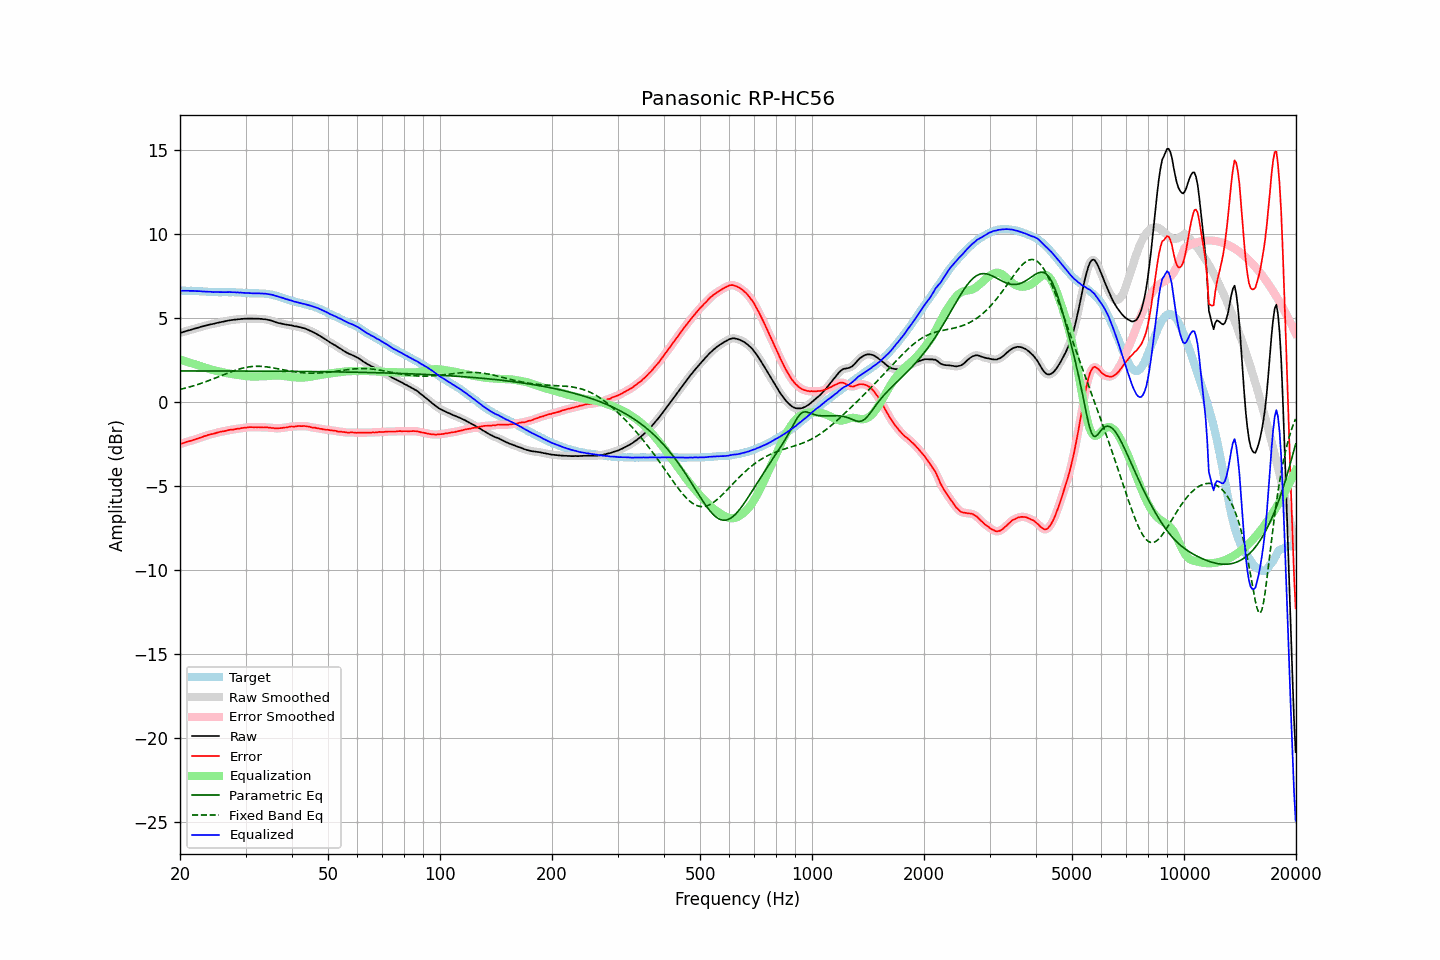

The file beside this chart, header and first rows:
frequency, raw, error, smoothed, error_smoothed, equalization, parametric_eq, fixed_band_eq, equalized_raw, equalized_smoothed, target
20.00, 4.10, -2.52, 4.10, -2.52, 2.51, 1.84, 0.74, 6.61, 6.61, 6.62
20.20, 4.13, -2.49, 4.13, -2.49, 2.49, 1.84, 0.76, 6.61, 6.62, 6.62
20.40, 4.16, -2.46, 4.16, -2.46, 2.46, 1.84, 0.79, 6.62, 6.62, 6.62
20.61, 4.19, -2.43, 4.19, -2.42, 2.43, 1.84, 0.81, 6.62, 6.62, 6.62
20.81, 4.22, -2.39, 4.22, -2.39, 2.40, 1.84, 0.84, 6.62, 6.62, 6.61
21.02, 4.25, -2.36, 4.25, -2.36, 2.37, 1.84, 0.86, 6.62, 6.61, 6.61
21.23, 4.27, -2.34, 4.27, -2.34, 2.34, 1.84, 0.89, 6.61, 6.61, 6.61
21.44, 4.30, -2.32, 4.30, -2.31, 2.31, 1.84, 0.92, 6.61, 6.61, 6.62
21.66, 4.33, -2.28, 4.33, -2.28, 2.28, 1.84, 0.94, 6.61, 6.61, 6.61
21.87, 4.36, -2.25, 4.36, -2.25, 2.25, 1.84, 0.97, 6.61, 6.60, 6.61
22.09, 4.38, -2.22, 4.38, -2.22, 2.22, 1.84, 1.00, 6.60, 6.60, 6.60
22.31, 4.41, -2.19, 4.41, -2.18, 2.18, 1.84, 1.03, 6.59, 6.60, 6.60
22.54, 4.44, -2.15, 4.44, -2.15, 2.15, 1.84, 1.06, 6.59, 6.59, 6.59
22.76, 4.47, -2.12, 4.47, -2.12, 2.12, 1.84, 1.10, 6.59, 6.58, 6.59
22.99, 4.49, -2.09, 4.49, -2.09, 2.08, 1.84, 1.13, 6.57, 6.58, 6.58
23.22, 4.52, -2.05, 4.52, -2.05, 2.05, 1.84, 1.16, 6.57, 6.57, 6.57
23.45, 4.54, -2.03, 4.54, -2.02, 2.02, 1.84, 1.20, 6.56, 6.56, 6.57
23.69, 4.57, -1.99, 4.57, -1.99, 1.99, 1.84, 1.23, 6.56, 6.56, 6.56
23.92, 4.59, -1.96, 4.59, -1.96, 1.97, 1.84, 1.27, 6.55, 6.56, 6.55
24.16, 4.62, -1.93, 4.61, -1.93, 1.94, 1.84, 1.31, 6.56, 6.55, 6.55
24.40, 4.63, -1.92, 4.63, -1.91, 1.91, 1.84, 1.34, 6.54, 6.54, 6.55
24.65, 4.65, -1.90, 4.65, -1.89, 1.89, 1.84, 1.38, 6.53, 6.54, 6.55
24.89, 4.68, -1.87, 4.68, -1.87, 1.86, 1.84, 1.42, 6.54, 6.54, 6.55
25.14, 4.70, -1.84, 4.70, -1.84, 1.84, 1.84, 1.46, 6.54, 6.54, 6.54
25.39, 4.72, -1.81, 4.72, -1.81, 1.82, 1.84, 1.50, 6.54, 6.54, 6.53
25.65, 4.74, -1.79, 4.74, -1.79, 1.79, 1.84, 1.53, 6.53, 6.53, 6.53
25.91, 4.76, -1.77, 4.76, -1.77, 1.77, 1.84, 1.57, 6.53, 6.53, 6.53
26.16, 4.78, -1.76, 4.78, -1.76, 1.75, 1.84, 1.61, 6.53, 6.53, 6.54
26.43, 4.80, -1.74, 4.80, -1.74, 1.73, 1.84, 1.65, 6.53, 6.53, 6.54
26.69, 4.82, -1.72, 4.82, -1.71, 1.71, 1.84, 1.69, 6.53, 6.53, 6.54
26.96, 4.84, -1.69, 4.84, -1.69, 1.70, 1.84, 1.73, 6.53, 6.53, 6.53
27.23, 4.86, -1.67, 4.86, -1.67, 1.68, 1.84, 1.76, 6.54, 6.53, 6.53
27.50, 4.87, -1.66, 4.87, -1.66, 1.66, 1.84, 1.80, 6.53, 6.53, 6.53
27.77, 4.88, -1.66, 4.88, -1.65, 1.64, 1.84, 1.83, 6.52, 6.53, 6.54
28.05, 4.90, -1.63, 4.89, -1.63, 1.63, 1.84, 1.87, 6.53, 6.52, 6.53
28.33, 4.90, -1.62, 4.90, -1.62, 1.61, 1.83, 1.90, 6.51, 6.52, 6.52
28.62, 4.92, -1.59, 4.92, -1.60, 1.60, 1.83, 1.93, 6.52, 6.51, 6.51
28.90, 4.92, -1.60, 4.92, -1.59, 1.58, 1.83, 1.96, 6.50, 6.51, 6.52
29.19, 4.94, -1.57, 4.93, -1.57, 1.57, 1.83, 1.98, 6.51, 6.50, 6.51
29.48, 4.94, -1.56, 4.94, -1.56, 1.56, 1.83, 2.01, 6.49, 6.50, 6.50
29.78, 4.95, -1.54, 4.95, -1.54, 1.54, 1.83, 2.03, 6.49, 6.49, 6.49
30.08, 4.95, -1.54, 4.95, -1.53, 1.53, 1.83, 2.05, 6.48, 6.48, 6.49
30.38, 4.96, -1.52, 4.96, -1.52, 1.52, 1.83, 2.07, 6.48, 6.48, 6.48
30.68, 4.96, -1.51, 4.96, -1.51, 1.52, 1.83, 2.08, 6.48, 6.48, 6.47
30.99, 4.96, -1.51, 4.96, -1.51, 1.51, 1.83, 2.10, 6.47, 6.47, 6.47
31.30, 4.96, -1.51, 4.96, -1.51, 1.51, 1.83, 2.11, 6.47, 6.47, 6.47
31.61, 4.95, -1.52, 4.95, -1.51, 1.51, 1.83, 2.11, 6.46, 6.46, 6.47
31.93, 4.95, -1.51, 4.95, -1.51, 1.51, 1.83, 2.12, 6.46, 6.46, 6.46
32.24, 4.95, -1.52, 4.95, -1.51, 1.51, 1.83, 2.12, 6.46, 6.46, 6.47
32.57, 4.95, -1.51, 4.95, -1.51, 1.51, 1.83, 2.12, 6.46, 6.46, 6.46
32.89, 4.94, -1.52, 4.94, -1.52, 1.51, 1.83, 2.11, 6.45, 6.46, 6.46
33.22, 4.94, -1.52, 4.93, -1.52, 1.52, 1.83, 2.11, 6.46, 6.45, 6.46
33.55, 4.92, -1.53, 4.93, -1.52, 1.52, 1.83, 2.10, 6.44, 6.45, 6.45
33.89, 4.92, -1.52, 4.91, -1.52, 1.52, 1.83, 2.09, 6.44, 6.44, 6.44
34.23, 4.90, -1.52, 4.90, -1.52, 1.53, 1.83, 2.08, 6.43, 6.43, 6.42
34.57, 4.88, -1.54, 4.88, -1.53, 1.54, 1.83, 2.07, 6.42, 6.42, 6.42
34.92, 4.86, -1.54, 4.86, -1.54, 1.55, 1.83, 2.05, 6.41, 6.40, 6.40
35.27, 4.83, -1.56, 4.83, -1.55, 1.55, 1.82, 2.04, 6.38, 6.38, 6.39
35.62, 4.80, -1.56, 4.80, -1.56, 1.56, 1.82, 2.02, 6.36, 6.36, 6.36
35.97, 4.76, -1.58, 4.76, -1.57, 1.57, 1.82, 2.00, 6.33, 6.33, 6.34
... 635 more rows
